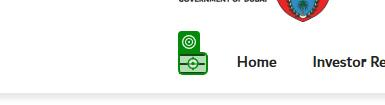
Task: Robotic Enterprise Framework
Workflow: dewa_BillDownload

Step 1 [try]: click on the element (chrome.exe)

Step 2: click on the button '*Billing*' (chrome.exe) (no picture)

Step 3: click on the link 'Manage Collective Billing' (chrome.exe) (no picture)

Step 4: click on the link 'Collective Statement' (chrome.exe) (no picture)

Step 5: get-attribute of the drop-down 'form-field-accounts' (chrome.exe) (no picture)

Step 6 [else]: select [currentText.Trim] in the drop-down 'form-field-accounts' (chrome.exe) (no picture)

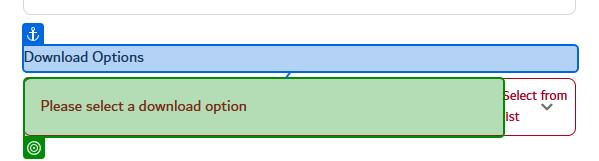
Step 7: select "Individual" in the drop-down '*Download Options*' (chrome.exe)

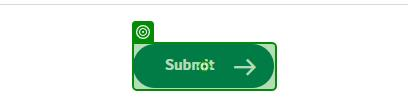
Step 8: click on the button 'Submit' (chrome.exe)

Step 9: click on the link 'Click here to downloadOpens in a new window' (chrome.exe) (no picture)

Step 10: type "[in_Config("DewaInvoiceDownloadPath").ToString+Date.Now.ToString("yyyy")+"\"+Date.Now.ToString("MMM")+"\"+currentText.Trim]" into 'File name:' in window 'Save As' (chrome.exe) (no picture)

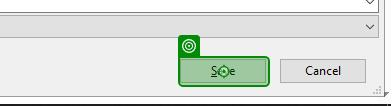
Step 11: click on the button 'Save' in window 'Save As' (chrome.exe)
